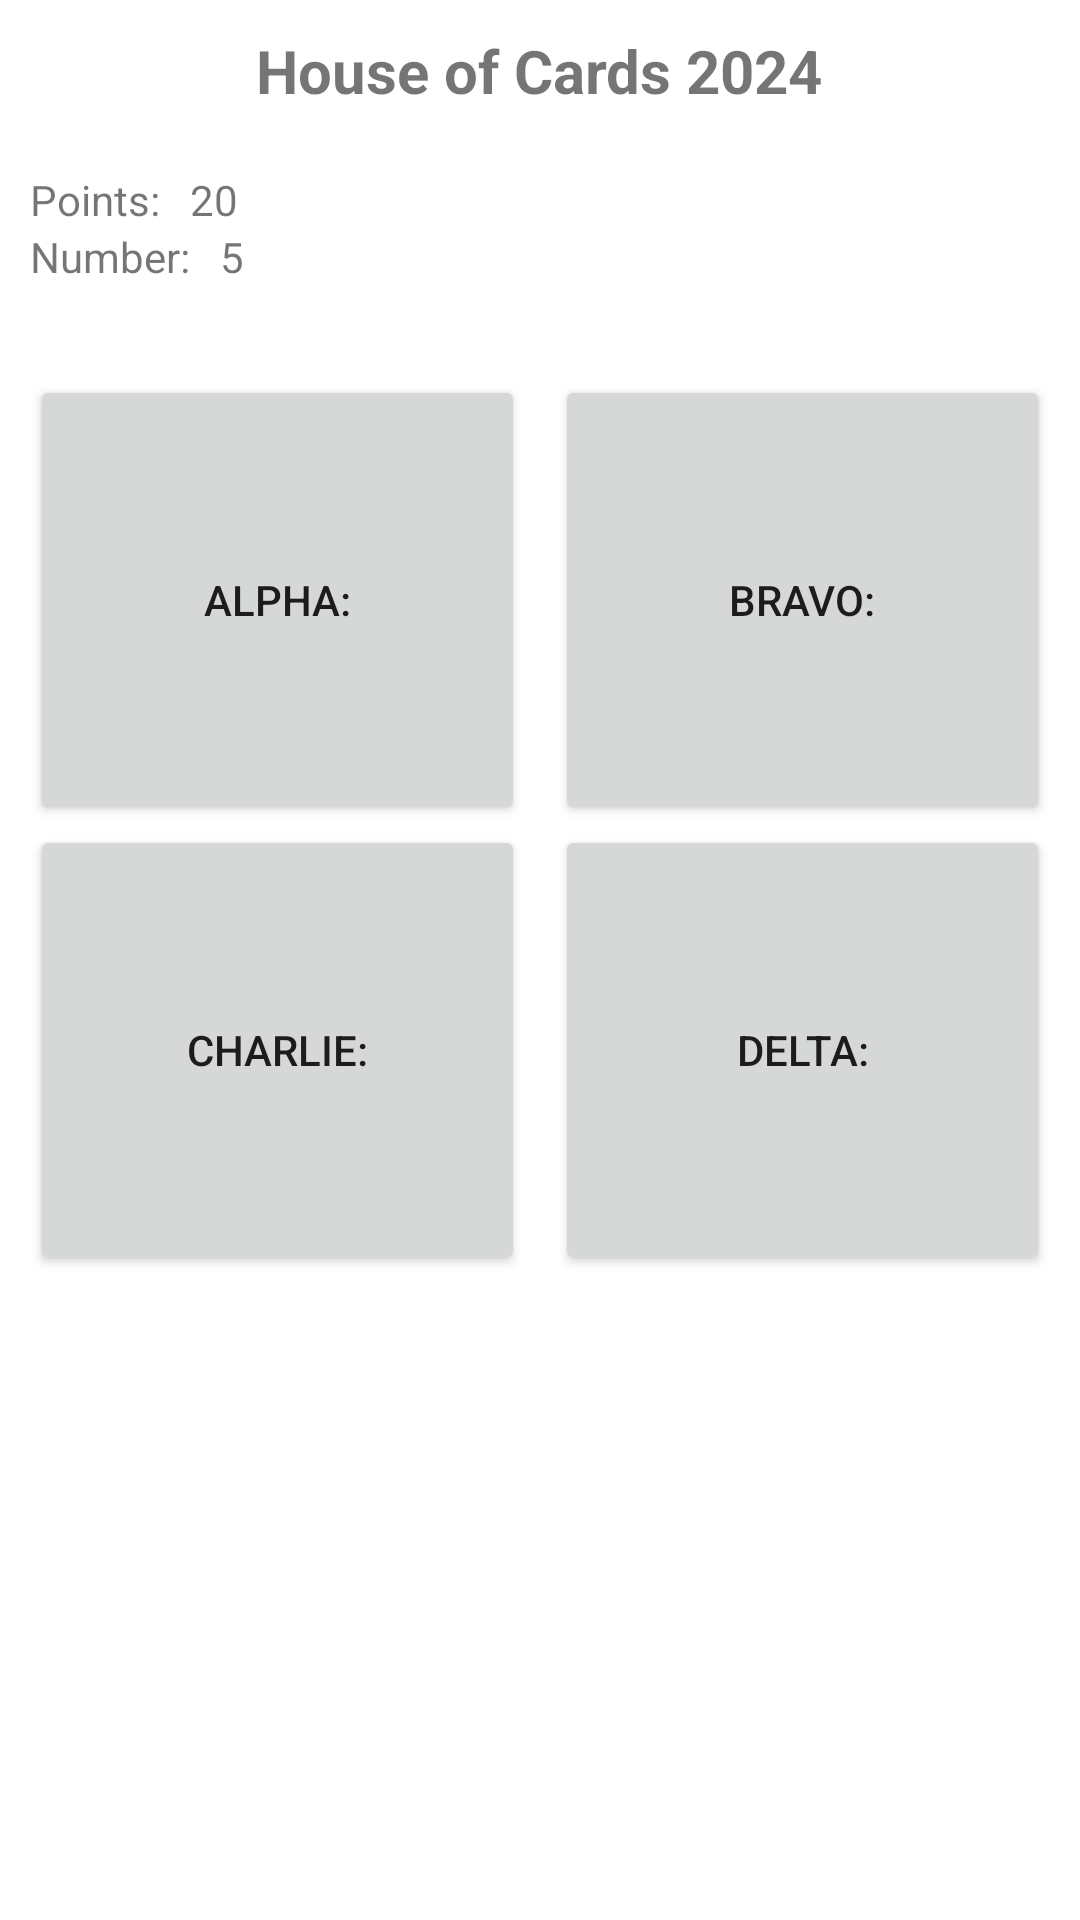

This screen was rendered from an Android layout file. Write that file and the resources it references.
<!-- AndroidManifest.xml: application theme Theme.HouseOfCards2024FullDemo -->
<!-- res/layout/activity_main.xml -->
<?xml version="1.0" encoding="utf-8"?>
<RelativeLayout xmlns:android="http://schemas.android.com/apk/res/android"
    android:orientation="vertical"
    android:layout_width="match_parent"
    android:layout_height="match_parent"
    android:padding="10dp">

    <TextView
        android:id="@+id/tv_header"
        android:layout_width="wrap_content"
        android:layout_height="wrap_content"
        android:layout_alignParentTop="true"
        android:layout_centerHorizontal="true"
        android:layout_marginBottom="20dp"
        android:textSize="20sp"
        android:textStyle="bold"
        android:text="@string/game_name" />

    <TextView
        android:id="@+id/tv_points_label"
        android:layout_width="wrap_content"
        android:layout_height="wrap_content"
        android:layout_below="@id/tv_header"
        android:layout_alignParentStart="true"
        android:text="@string/points" />

    <TextView
        android:id="@+id/tv_points"
        android:layout_width="wrap_content"
        android:layout_height="wrap_content"
        android:layout_toEndOf="@id/tv_points_label"
        android:layout_alignBottom="@id/tv_points_label"
        android:layout_marginStart="10dp"
        android:text="20" />

    <TextView
        android:id="@+id/tv_number_label"
        android:layout_width="wrap_content"
        android:layout_height="wrap_content"
        android:layout_below="@id/tv_points_label"
        android:layout_marginBottom="30dp"
        android:text="@string/number" />

    <TextView
        android:id="@+id/tv_number"
        android:layout_width="wrap_content"
        android:layout_height="wrap_content"
        android:layout_toEndOf="@id/tv_number_label"
        android:layout_alignBottom="@id/tv_number_label"
        android:layout_marginStart="10dp"
        android:text="5" />

    <Button
        android:id="@+id/btn_alpha"
        style="@style/BtnHouse"
        android:layout_below="@id/tv_number_label"
        android:layout_alignParentStart="true"
        android:layout_toStartOf="@id/top_row_constraint"
        android:text="@string/alpha" />

    <View
        android:id="@+id/top_row_constraint"
        android:layout_alignBottom="@id/btn_alpha"
        style="@style/ConstraintButtons" />

    <Button
        android:id="@+id/btn_bravo"
        style="@style/BtnHouse"
        android:layout_alignBottom="@id/btn_alpha"
        android:layout_alignParentEnd="true"
        android:layout_toEndOf="@id/top_row_constraint"
        android:text="@string/bravo" />

    <Button
        android:id="@+id/btn_charlie"
        style="@style/BtnHouse"
        android:layout_below="@id/btn_alpha"
        android:layout_alignParentStart="true"
        android:layout_toStartOf="@id/bottom_row_constraint"
        android:text="@string/charlie" />

    <View
        android:id="@+id/bottom_row_constraint"
        android:layout_alignBottom="@id/btn_charlie"
        style="@style/ConstraintButtons" />

    <Button
        android:id="@+id/btn_delta"
        style="@style/BtnHouse"
        android:layout_alignBottom="@id/btn_charlie"
        android:layout_alignParentEnd="true"
        android:layout_toEndOf="@id/bottom_row_constraint"
        android:text="@string/delta" />


</RelativeLayout>
<!-- resources referenced by this layout -->
<resources>
  <string name="alpha">Alpha:</string>
  <string name="bravo">Bravo:</string>
  <string name="charlie">Charlie:</string>
  <string name="delta">Delta:</string>
  <string name="game_name">House of Cards 2024</string>
  <string name="number">Number:</string>
  <string name="points">Points:</string>
  <style name="BtnHouse">
          <item name="android:layout_width">wrap_content</item>
          <item name="android:layout_height">150dp</item>
      </style>
  <style name="ConstraintButtons">
          <item name="android:layout_width">0dp</item>
          <item name="android:layout_height">0dp</item>
          <item name="android:layout_marginStart">5dp</item>
          <item name="android:layout_marginEnd">5dp</item>
          <item name="android:layout_centerHorizontal">true</item>
      </style>
  <style name="Theme.HouseOfCards2024FullDemo" parent="Theme.MaterialComponents.DayNight.DarkActionBar">
          
          <item name="colorPrimary">@color/purple_500</item>
          <item name="colorPrimaryVariant">@color/purple_700</item>
          <item name="colorOnPrimary">@color/white</item>
          
          <item name="colorSecondary">@color/teal_200</item>
          <item name="colorSecondaryVariant">@color/teal_700</item>
          <item name="colorOnSecondary">@color/black</item>
          
          <item name="android:statusBarColor">?attr/colorPrimaryVariant</item>
          
      </style>
  <!-- not gathered from this repository: default colours our renderer supplied (Android Studio template values) -->
  <color name="purple_500">#FF6200EE</color>
  <color name="purple_700">#FF3700B3</color>
  <color name="teal_200">#FF03DAC5</color>
  <color name="teal_700">#FF018786</color>
  <color name="black">#FF000000</color>
  <color name="white">#FFFFFFFF</color>
</resources>
